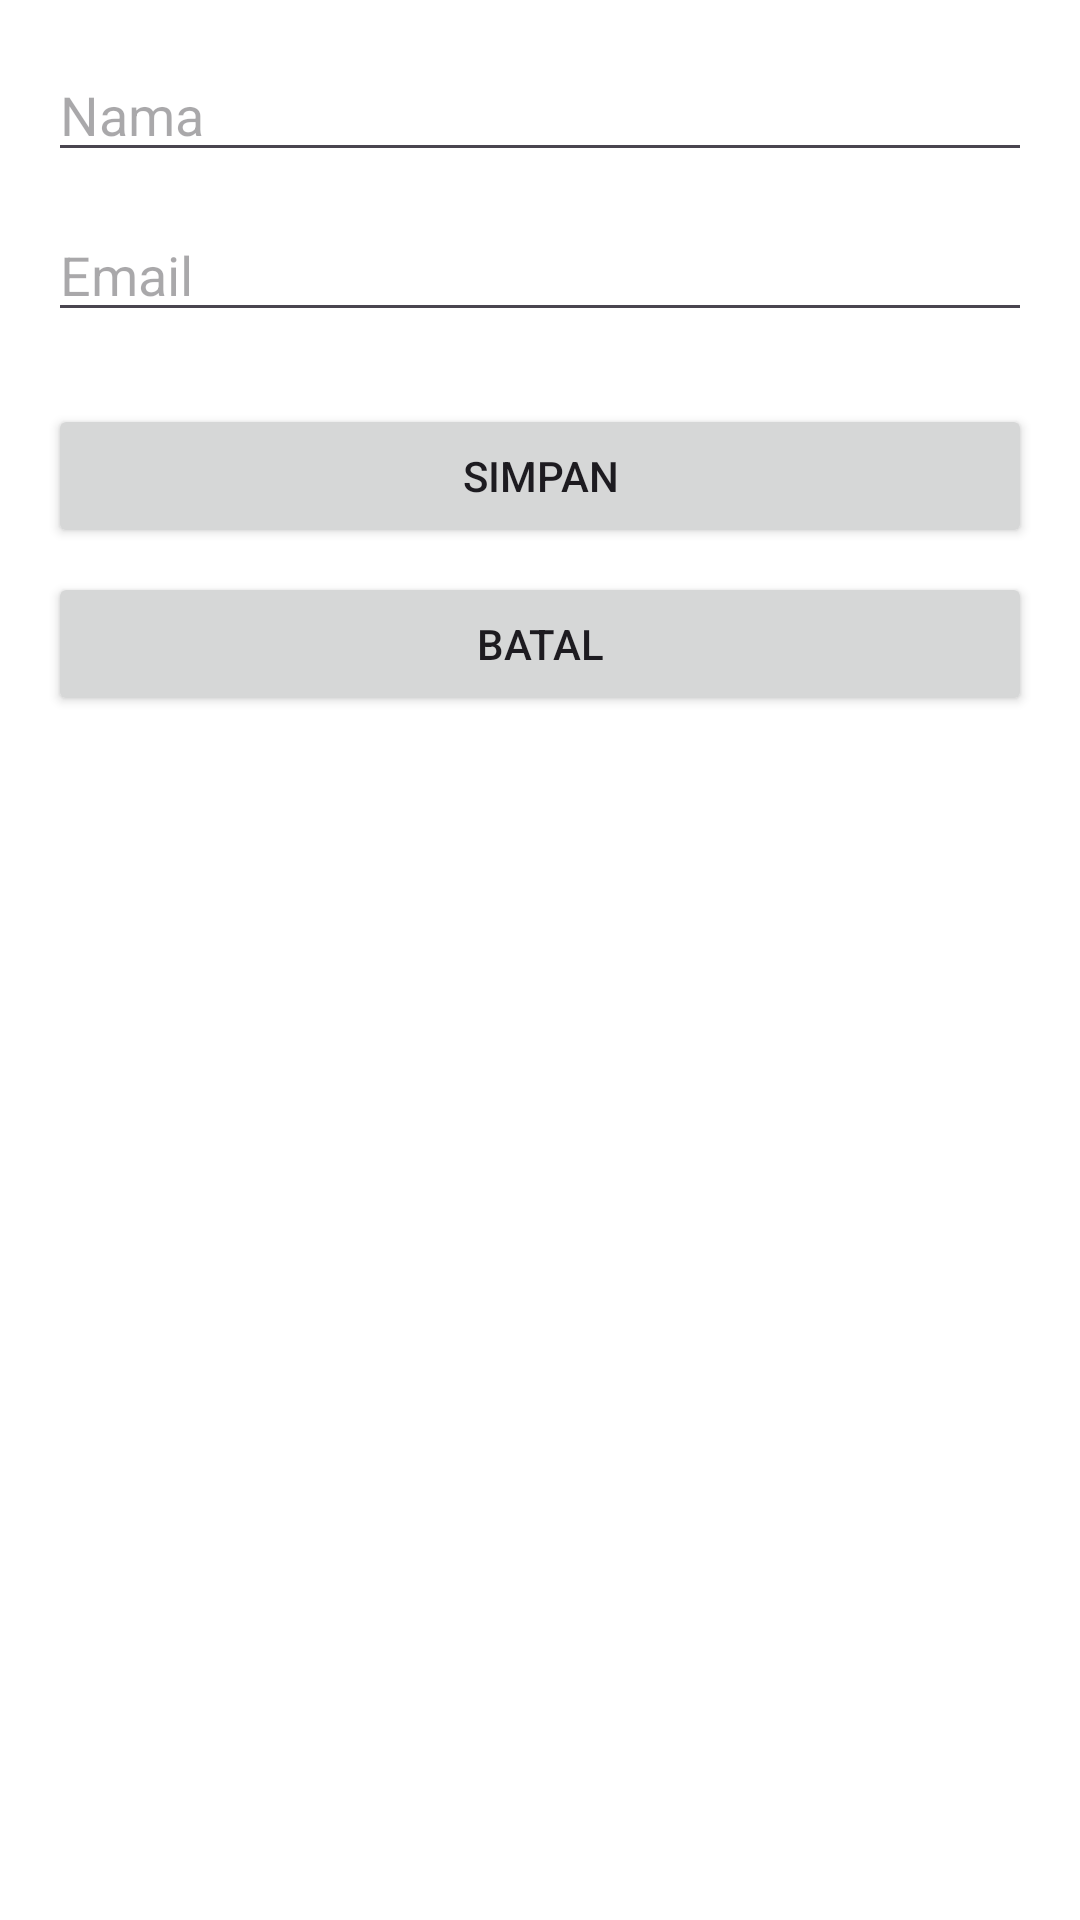

The Android layout XML behind this screen, and the referenced resources:
<!-- AndroidManifest.xml: application theme Theme.Simpak -->
<!-- res/layout/activity_edit_akun.xml -->
<?xml version="1.0" encoding="utf-8"?>
<LinearLayout xmlns:android="http://schemas.android.com/apk/res/android"
    android:padding="16dp"
    android:orientation="vertical"
    android:layout_width="match_parent"
    android:layout_height="match_parent"
    android:background="@color/white">

    <EditText
        android:id="@+id/etNama"
        android:layout_width="match_parent"
        android:layout_height="wrap_content"
        android:hint="Nama"
        android:textColor="@color/black"
        android:inputType="textPersonName"
        android:layout_marginBottom="12dp"/>

    <EditText
        android:id="@+id/etEmail"
        android:layout_width="match_parent"
        android:layout_height="wrap_content"
        android:hint="Email"
        android:textColor="@color/black"
        android:inputType="textEmailAddress"
        android:layout_marginBottom="24dp"/>

    <Button
        android:id="@+id/btnSimpan"
        android:layout_width="match_parent"
        android:layout_height="wrap_content"
        android:text="Simpan" />

    <Button
        android:id="@+id/btnBatal"
        android:layout_width="match_parent"
        android:layout_height="wrap_content"
        android:text="Batal"
        android:layout_marginTop="8dp"/>
</LinearLayout>
<!-- resources referenced by this layout -->
<resources>
  <color name="black">#000000</color>
  <color name="white">#FFFFFF</color>
  <style name="Theme.Simpak" parent="Base.Theme.Simpak" />
  <style name="Base.Theme.Simpak" parent="Theme.Material3.DayNight.NoActionBar">
          
          
      </style>
</resources>
